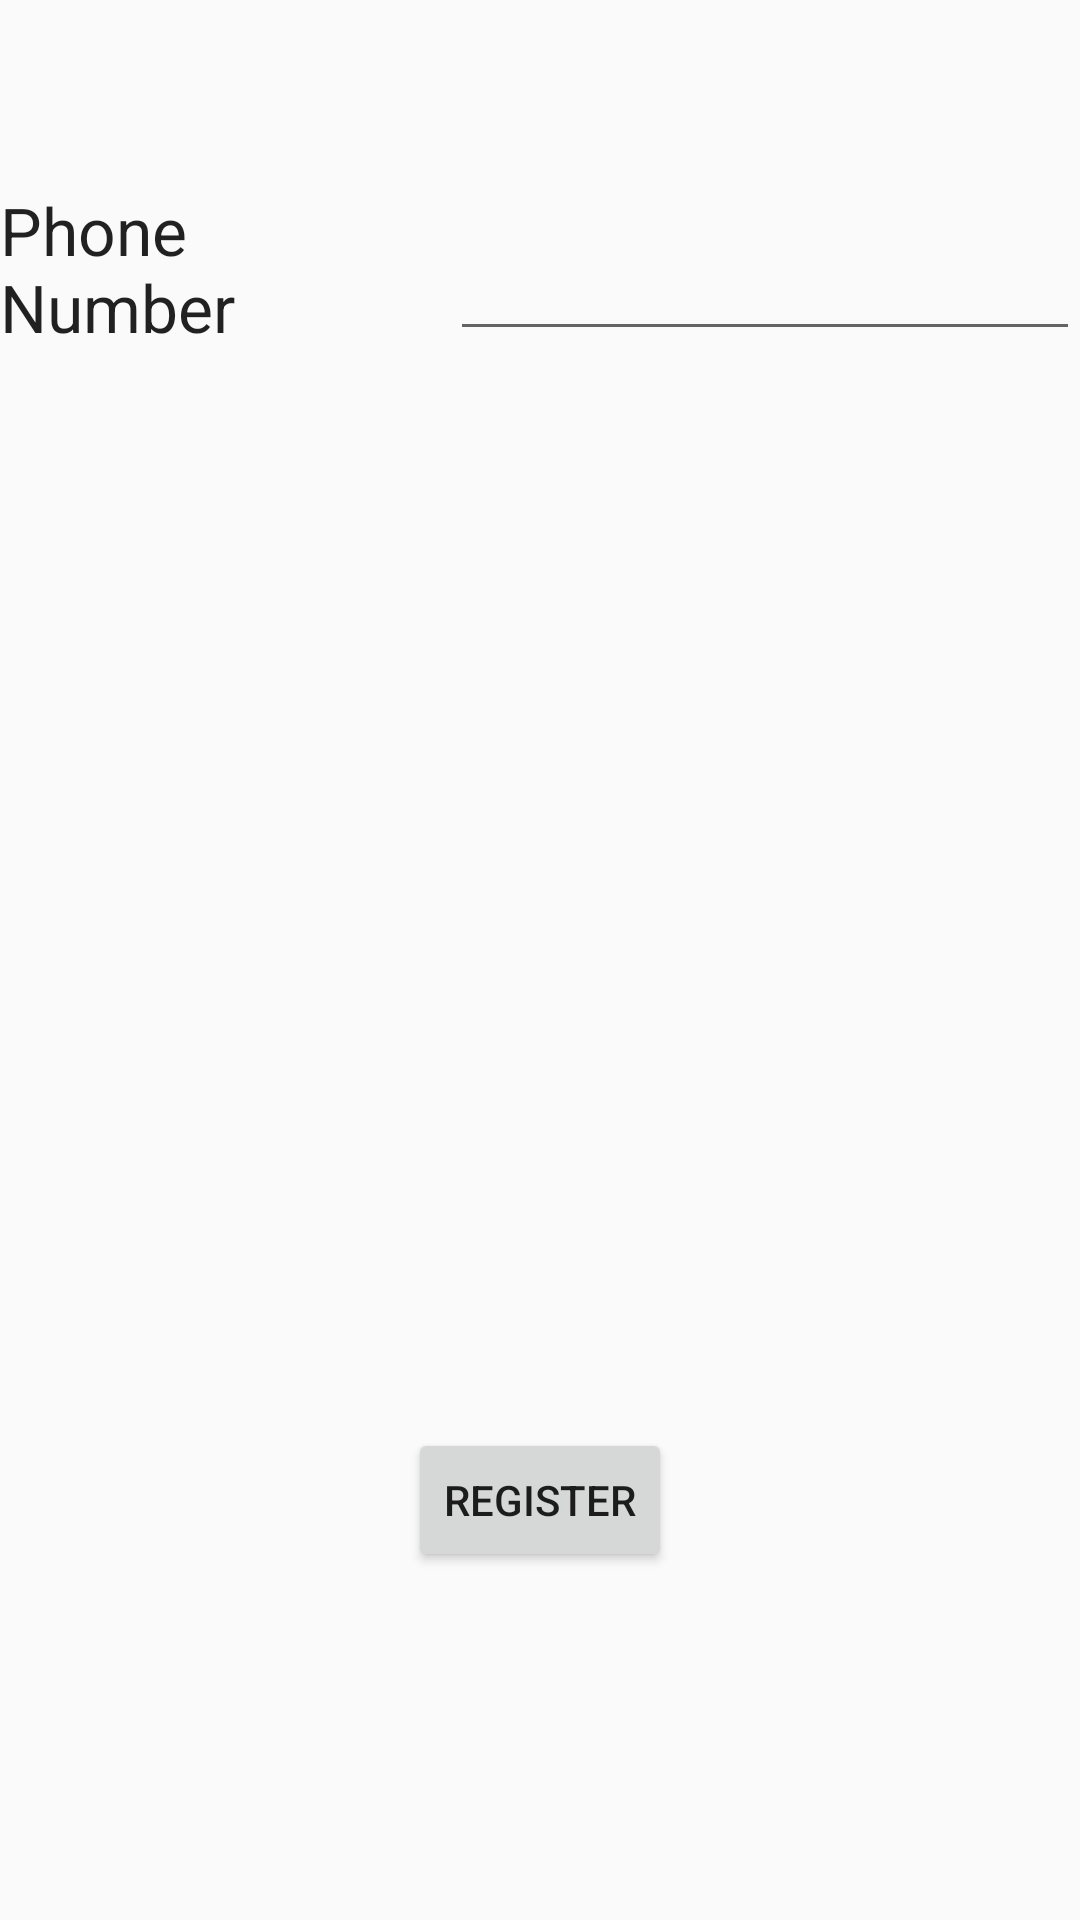

Layout XML and referenced resources for this Android screen:
<!-- AndroidManifest.xml: application theme AppTheme -->
<!-- res/layout/register.xml -->
<?xml version="1.0" encoding="utf-8"?>
<RelativeLayout xmlns:android="http://schemas.android.com/apk/res/android"
    android:layout_width="match_parent"
    android:layout_height="match_parent"
    android:weightSum="1"
    android:baselineAligned="false">

    <TextView
        android:layout_width="wrap_content"
        android:layout_height="wrap_content"
        android:textAppearance="?android:attr/textAppearanceLarge"
        android:text="Phone Number"
        android:id="@+id/textviewphonenumber"
        android:layout_marginTop="62dp"
        android:layout_alignParentTop="true"
        android:layout_toStartOf="@+id/buttonRegister" />

    <Button
        android:layout_width="wrap_content"
        android:layout_height="wrap_content"
        android:text="Register"
        android:id="@+id/buttonRegister"
        android:layout_gravity="center_vertical"
        android:layout_marginBottom="116dp"
        android:layout_alignParentBottom="true"
        android:layout_centerHorizontal="true" />

    <EditText
        android:layout_width="wrap_content"
        android:layout_height="wrap_content"
        android:inputType="phone"
        android:ems="10"
        android:id="@+id/editText"
        android:layout_weight="1"
        android:layout_alignBottom="@+id/textviewphonenumber"
        android:layout_alignParentRight="true"
        android:layout_alignParentEnd="true" />
</RelativeLayout>
<!-- resources referenced by this layout -->
<resources>
  <style name="AppTheme" parent="Base.Theme.AppCompat.Light.DarkActionBar">
          
          <item name="colorPrimary">@color/colorPrimary</item>
          <item name="colorPrimaryDark">@color/colorPrimaryDark</item>
          <item name="colorAccent">@color/colorAccent</item>
  
          
      </style>
  <!-- not gathered from this repository: default colours our renderer supplied (Android Studio template values) -->
  <color name="colorPrimary">#FF6200EE</color>
  <color name="colorPrimaryDark">#FF3700B3</color>
  <color name="colorAccent">#FF03DAC5</color>
</resources>
